Run: headless pygame with SDL's dummy video driver; simulated clock (each Clock.tick advances the game by its frame time, no real sleeping); random seed 0; keys injected as events and as key.get_pressed() state; mouse plan: one left click at the window centre at the start of phase 2, then a move to the lower-right quarter at the start of phase 3.
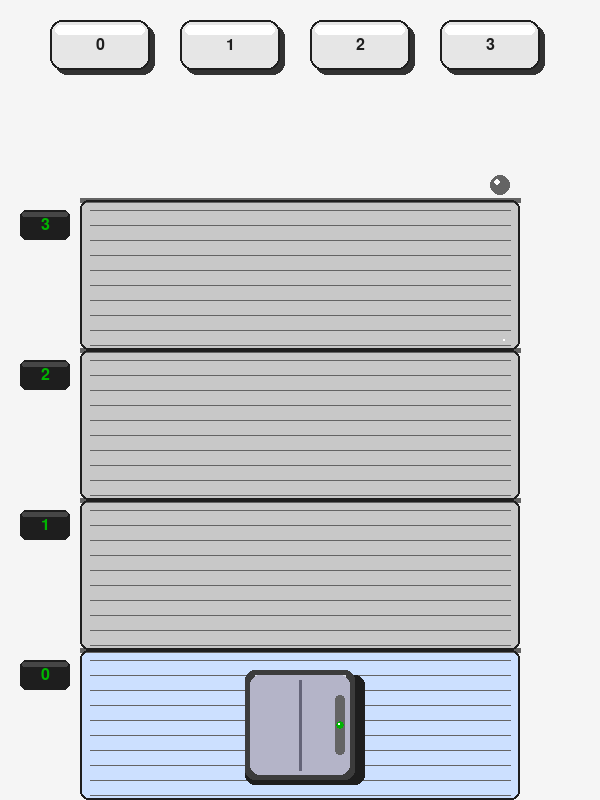
Frame 1 of 4 · flips 1–60 · no input
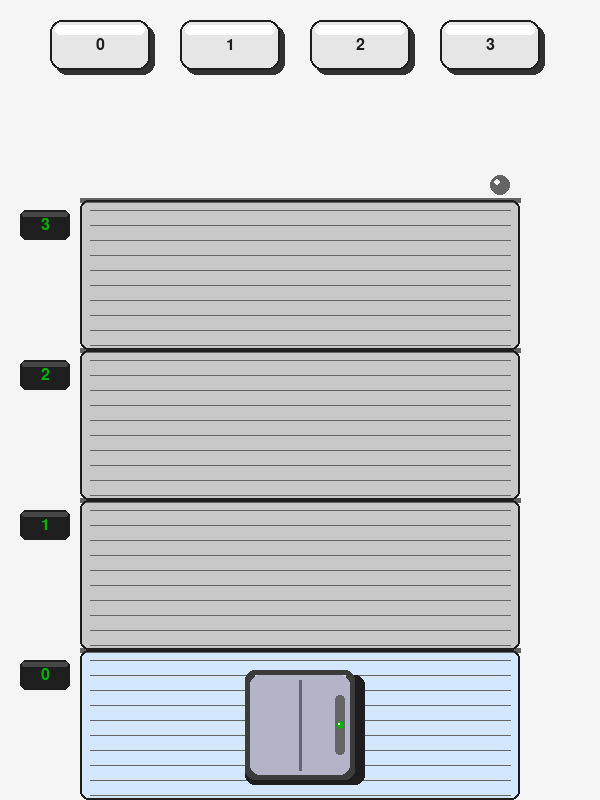
Frame 2 of 4 · flips 61–180 · clicked the window centre · tapped SPACE, RETURN · held RIGHT (→), D
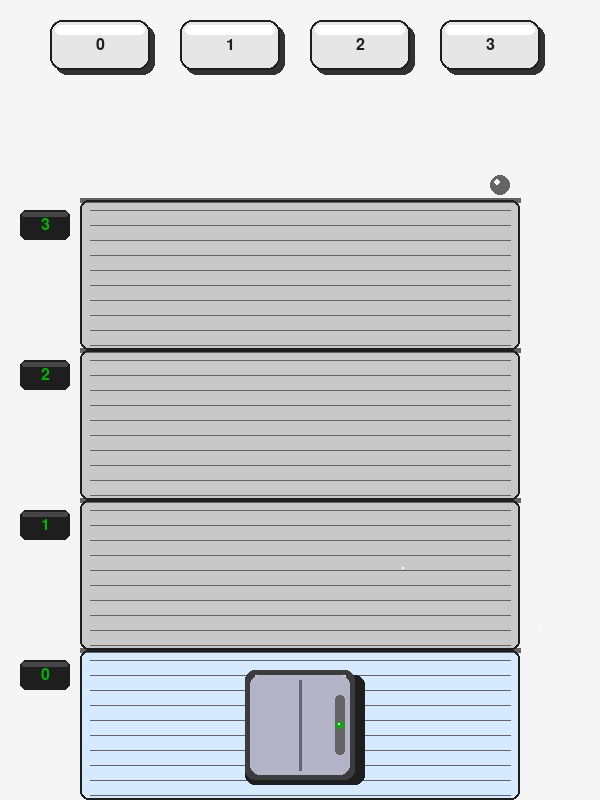
Frame 3 of 4 · flips 181–300 · moved the mouse to the lower-right quarter · held DOWN (↓), S
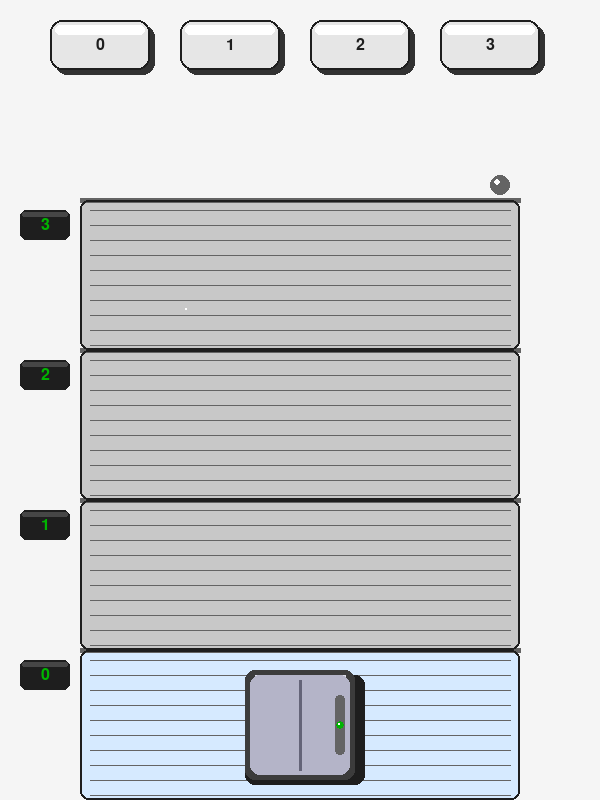
Frame 4 of 4 · flips 301–420 · held LEFT (←), A, UP (↑), W

The pygame program that drew these frames:

import pygame
import sys
import math
import random

pygame.init()

# Cores
WHITE = (245, 245, 245)
BLACK = (30, 30, 30)
GRAY = (200, 200, 200)
DARK_GRAY = (100, 100, 100)
GREEN = (0, 180, 0)
RED = (200, 0, 0)
YELLOW = (255, 215, 0)
STEEL = (160, 160, 170)

# Tela
WIDTH, HEIGHT = 600, 800
screen = pygame.display.set_mode((WIDTH, HEIGHT))
pygame.display.set_caption("Simulador de Elevador")

# Fonte
font = pygame.font.SysFont("arial", 24)
large_font = pygame.font.SysFont("arial", 40, bold=True)

# Estados
andar_atual = 0
portas_abertas = False
mensagem = ""
NUM_ANDARES = 4
ANDAR_ALTURA = 150
luzes_chamada = {i: False for i in range(NUM_ANDARES)}
em_movimento = False

# Partículas para efeitos visuais
particulas = []

# Elevador
elevador_width = 100
elevador_height = 100
elevador_x = WIDTH // 2 - elevador_width // 2
elevador_y = 0  # será posicionado com y_do_andar

elevador = pygame.Rect(elevador_x, 0, elevador_width, elevador_height)

# Portas
porta_esquerda = pygame.Rect(elevador.left, elevador.top, elevador_width // 2, elevador_height)
porta_direita = pygame.Rect(elevador.left + elevador_width // 2, elevador.top, elevador_width // 2, elevador_height)

# Centralizar o elevador quando chega no andar
def y_do_andar(andar):
    topo_bloco = HEIGHT - (andar + 1) * ANDAR_ALTURA
    return topo_bloco + (ANDAR_ALTURA - elevador_height) // 2

# Funções de easing mais avançadas
def ease_in_out_cubic(t):
    return 4 * t * t * t if t < 0.5 else 1 - pow(-2 * t + 2, 3) / 2

def ease_in_out_bounce(t):
    if t < 0.5:
        return (1 - bounce_out(1 - 2 * t)) / 2
    else:
        return (1 + bounce_out(2 * t - 1)) / 2

def bounce_out(t):
    n1 = 7.5625
    d1 = 2.75
    
    if t < 1 / d1:
        return n1 * t * t
    elif t < 2 / d1:
        t -= 1.5 / d1
        return n1 * t * t + 0.75
    elif t < 2.5 / d1:
        t -= 2.25 / d1
        return n1 * t * t + 0.9375
    else:
        t -= 2.625 / d1
        return n1 * t * t + 0.984375

def ease_elastic(t):
    if t == 0 or t == 1:
        return t
    return pow(2, -10 * t) * math.sin((t - 0.075) * (2 * math.pi) / 0.3) + 1

# Sistema de partículas
def criar_particula(x, y, cor, velocidade, duracao, tamanho=3):
    return {
        'x': x,
        'y': y,
        'cor': cor,
        'vx': velocidade[0],
        'vy': velocidade[1],
        'duracao': duracao,
        'tempo': 0,
        'tamanho': tamanho
    }

def atualizar_particulas(delta_time):
    global particulas
    for p in particulas:
        p['tempo'] += delta_time
        p['x'] += p['vx'] * delta_time
        p['y'] += p['vy'] * delta_time
        p['vy'] += 0.2 * delta_time  # Gravidade
    
    # Remover partículas expiradas
    particulas = [p for p in particulas if p['tempo'] < p['duracao']]

def desenhar_particulas():
    for p in particulas:
        # Calcular opacidade baseada no tempo restante
        opacidade = 255 * (1 - p['tempo'] / p['duracao'])
        cor = list(p['cor'])
        if len(cor) == 3:
            cor.append(int(opacidade))
        else:
            cor[3] = int(opacidade)
        
        # Diminuir tamanho com o tempo
        tamanho = p['tamanho'] * (1 - p['tempo'] / p['duracao'])
        
        # Desenhar partícula
        pygame.draw.circle(
            screen, 
            cor, 
            (int(p['x']), int(p['y'])), 
            max(1, int(tamanho))
        )

# Efeito de chegada do elevador
def efeito_chegada():
    for _ in range(15):
        x = elevador.centerx + random.randint(-elevador_width//2, elevador_width//2)
        y = elevador.bottom - 5
        velocidade = (random.uniform(-0.5, 0.5), random.uniform(-2, -0.5))
        cor = random.choice([(255, 255, 150, 200), (255, 230, 150, 200)])
        particulas.append(criar_particula(x, y, cor, velocidade, random.uniform(0.5, 1.5), random.uniform(2, 4)))

# Efeito de partida do elevador
def efeito_partida():
    for _ in range(15):
        x = elevador.centerx + random.randint(-elevador_width//2, elevador_width//2)
        y = elevador.bottom
        velocidade = (random.uniform(-0.3, 0.3), random.uniform(0.5, 2))
        cor = random.choice([(150, 150, 180, 200), (200, 200, 220, 200)])
        particulas.append(criar_particula(x, y, cor, velocidade, random.uniform(0.5, 1.5), random.uniform(2, 4)))

# Efeito de botão pressionado
def efeito_botao(botao_idx):
    centro_x = 50 + botao_idx * 130 + 50  # Centro do botão
    centro_y = 45  # Centro do botão
    for _ in range(20):
        angulo = random.uniform(0, 2 * math.pi)
        distancia = random.uniform(0, 20)
        x = centro_x + math.cos(angulo) * distancia
        y = centro_y + math.sin(angulo) * distancia
        velocidade = (math.cos(angulo) * random.uniform(0.5, 2), 
                      math.sin(angulo) * random.uniform(0.5, 2))
        cor = (255, 215, 0, 200)  # Amarelo com transparência
        particulas.append(criar_particula(x, y, cor, velocidade, random.uniform(0.5, 1.2), random.uniform(2, 4)))

# Desenhar elevador com sombras e reflexos
def desenhar_elevador():
    # Sombra do elevador
    sombra = elevador.inflate(20, 10).move(5, 5)
    pygame.draw.rect(screen, (30, 30, 30, 100), sombra, border_radius=10)
    
    # Estrutura base do elevador
    pygame.draw.rect(screen, (60, 60, 60), elevador.inflate(10, 10), border_radius=10)
    
    # Brilho/reflexo gradual na parte superior
    for i in range(10):
        reflexo_y = elevador.top + i
        opacidade = 150 - i * 10
        pygame.draw.line(
            screen, 
            (220, 220, 230, opacidade), 
            (elevador.left + 5, reflexo_y), 
            (elevador.right - 5, reflexo_y), 
            1
        )
    
    # Corpo principal do elevador
    pygame.draw.rect(screen, (180, 180, 200), elevador, border_radius=10)
    
    # Linha central
    pygame.draw.line(screen, (100, 100, 120), (elevador.centerx, elevador.top + 5), 
                     (elevador.centerx, elevador.bottom - 5), 3)
    
    # Painel do elevador com LED
    painel = pygame.Rect(elevador.right - 15, elevador.top + 20, 10, 60)
    pygame.draw.rect(screen, (100, 100, 100), painel, border_radius=4)
    
    # LED piscante quando em movimento
    if em_movimento:
        led_cor = RED if pygame.time.get_ticks() % 1000 < 500 else (100, 0, 0)
    else:
        led_cor = GREEN if portas_abertas else YELLOW
    
    # Desenho do LED com brilho
    pygame.draw.circle(screen, led_cor, painel.center, 4)
    pygame.draw.circle(screen, (255, 255, 255, 100), 
                      (painel.center[0]-1, painel.center[1]-1), 1)
    
    # Desenho das portas com gradiente se fechadas
    if not portas_abertas:
        # Porta esquerda com gradiente
        for i in range(porta_esquerda.width):
            shade = 160 + int(20 * i / porta_esquerda.width)
            pygame.draw.line(
                screen, 
                (shade, shade, shade+10), 
                (porta_esquerda.left + i, porta_esquerda.top), 
                (porta_esquerda.left + i, porta_esquerda.bottom), 
                1
            )
        
        # Porta direita com gradiente
        for i in range(porta_direita.width):
            shade = 180 - int(20 * i / porta_direita.width)
            pygame.draw.line(
                screen, 
                (shade, shade, shade+10), 
                (porta_direita.left + i, porta_direita.top), 
                (porta_direita.left + i, porta_direita.bottom), 
                1
            )
        
        # Bordas das portas
        pygame.draw.rect(screen, (100, 100, 110), porta_esquerda, 1, border_radius=3)
        pygame.draw.rect(screen, (100, 100, 110), porta_direita, 1, border_radius=3)

# Desenhar andar com efeitos visuais
def desenhar_andar(i, highlight=False):
    y = y_do_andar(i)
    bloco = pygame.Rect(80, y - (ANDAR_ALTURA // 2 - elevador_height // 2), WIDTH - 160, ANDAR_ALTURA)
    
    # Cor base do andar
    cor_base = (200, 220, 255) if i == andar_atual else (255, 255, 180) if luzes_chamada[i] else GRAY
    
    # Efeito pulsante para andar atual ou chamado
    pulse = 0
    if i == andar_atual or luzes_chamada[i]:
        pulse = math.sin(pygame.time.get_ticks() * 0.003) * 15
        cor_base = (
            min(255, cor_base[0] + int(pulse)),
            min(255, cor_base[1] + int(pulse)),
            min(255, cor_base[2])
        )
    
    # Desenhar andar com gradiente
    pygame.draw.rect(screen, cor_base, bloco, border_radius=8)
    
    # Linhas de piso com profundidade
    for linha in range(10, ANDAR_ALTURA, 15):
        opacidade = 100 + (linha % 50)  # Variação de opacidade para efeito 3D
        cor_linha = (DARK_GRAY[0], DARK_GRAY[1], DARK_GRAY[2], opacidade)
        pygame.draw.line(
            screen, 
            cor_linha, 
            (bloco.left + 10, y - (ANDAR_ALTURA // 2 - elevador_height // 2) + linha), 
            (bloco.right - 10, y - (ANDAR_ALTURA // 2 - elevador_height // 2) + linha), 
            1
        )
    
    # Linha principal do andar
    pygame.draw.line(
        screen, 
        DARK_GRAY, 
        (bloco.left, y - (ANDAR_ALTURA // 2 - elevador_height // 2)), 
        (bloco.right, y - (ANDAR_ALTURA // 2 - elevador_height // 2)), 
        5
    )
    
    # Bordas do andar
    pygame.draw.rect(screen, BLACK, bloco, 2, border_radius=8)
    
    # Placa do andar com reflexo
    placa = pygame.Rect(bloco.left - 60, y - 15, 50, 30)
    pygame.draw.rect(screen, BLACK, placa, border_radius=6)
    
    # Reflexo na placa
    reflexo = pygame.Rect(placa.left + 2, placa.top + 2, placa.width - 4, 5)
    pygame.draw.rect(screen, (70, 70, 70), reflexo, border_radius=3)
    
    # Número do andar
    texto_placa = font.render(str(i), True, GREEN)
    screen.blit(texto_placa, (placa.centerx - texto_placa.get_width() // 2, placa.centery - texto_placa.get_height() // 2))
    
    # Luz de chamada com brilho
    cor_luz = YELLOW if luzes_chamada[i] else DARK_GRAY
    
    # Brilho externo da luz
    if luzes_chamada[i]:
        # Efeito pulsante
        tamanho_brilho = 15 + int(math.sin(pygame.time.get_ticks() * 0.01) * 5)
        pygame.draw.circle(
            screen, 
            (255, 255, 100, 50), 
            (bloco.right - 20, y - 40), 
            tamanho_brilho
        )
    
    # Luz principal
    pygame.draw.circle(screen, cor_luz, (bloco.right - 20, y - 40), 10)
    
    # Reflexo na luz
    pygame.draw.circle(
        screen, 
        (255, 255, 255, 150), 
        (bloco.right - 23, y - 43), 
        3
    )

# Desenhar tela completa com efeitos
def desenhar_tela(highlight_botao=None):
    screen.fill(WHITE)
    
    # Desenhar andares
    for i in range(NUM_ANDARES):
        desenhar_andar(i, i == highlight_botao)
    
    # Desenhar elevador
    desenhar_elevador()
    
    # Desenhar botões com efeitos
    for i in range(NUM_ANDARES):
        botao = pygame.Rect(50 + i * 130, 20, 100, 50)
        sombra = pygame.Rect(botao.x + 5, botao.y + 5, botao.width, botao.height)
        
        # Sombra do botão
        pygame.draw.rect(screen, (50, 50, 50, 100), sombra, border_radius=12)
        
        # Cor principal do botão
        cor = YELLOW if highlight_botao == i else (230, 230, 230)
        
        # Efeito quando está sendo chamado
        if luzes_chamada[i] and not (i == andar_atual and portas_abertas):
            pulse = math.sin(pygame.time.get_ticks() * 0.01) * 25
            cor = (
                min(255, cor[0] + int(pulse)),
                min(255, cor[1]),
                min(255, 50 + int(pulse))
            )
        
        # Desenhar botão com gradiente
        pygame.draw.rect(screen, cor, botao, border_radius=12)
        
        # Adicionar reflexo superior
        reflexo = pygame.Rect(botao.x + 5, botao.y + 5, botao.width - 10, 10)
        pygame.draw.rect(screen, (255, 255, 255, 150), reflexo, border_radius=6)
        
        # Borda do botão
        pygame.draw.rect(screen, BLACK, botao, 2, border_radius=12)
        
        # Texto do botão
        txt = font.render(str(i), True, BLACK)
        screen.blit(txt, (botao.centerx - txt.get_width() // 2, botao.centery - txt.get_height() // 2))
    
    # Mensagens com efeito de digitação
    if mensagem:
        status_texto = f"{mensagem} - {'Portas Abertas' if portas_abertas else 'Portas Fechadas'}"
        status_render = font.render(status_texto, True, BLACK)
        
        # Sombra do texto
        sombra_render = font.render(status_texto, True, (100, 100, 100))
        screen.blit(sombra_render, (WIDTH // 2 - status_render.get_width() // 2 + 2, 87))
        
        # Texto principal
        screen.blit(status_render, (WIDTH // 2 - status_render.get_width() // 2, 85))
    
    # Desenhar partículas por cima de tudo
    desenhar_particulas()
    
    pygame.display.flip()

# Animação das portas com física
def abrir_portas():
    global portas_abertas
    
    # Som de porta abrindo (simulado com partículas)
    for _ in range(5):
        x = elevador.centerx
        y = elevador.centery
        particulas.append(criar_particula(
            x, y, 
            (220, 220, 250, 150), 
            (random.uniform(-1, 1), random.uniform(-1, 1)), 
            0.5, 
            2
        ))
    
    frames = 40
    for i in range(frames):
        # Usar ease_elastic para dar sensação de movimento mecânico
        fator = ease_elastic(i / frames)
        porta_esquerda.width = max(0, elevador_width // 2 - int(fator * (elevador_width // 2)))
        porta_direita.x = elevador.left + elevador_width // 2 + int(fator * (elevador_width // 2))
        porta_direita.width = max(0, elevador_width // 2 - int(fator * (elevador_width // 2)))
        
        # Adicionar partículas nas bordas das portas
        if i % 5 == 0:
            particulas.append(criar_particula(
                porta_esquerda.right, 
                porta_esquerda.centery + random.randint(-40, 40), 
                (200, 200, 220, 150), 
                (random.uniform(0.1, 0.5), random.uniform(-0.2, 0.2)), 
                0.3
            ))
            particulas.append(criar_particula(
                porta_direita.left, 
                porta_direita.centery + random.randint(-40, 40), 
                (200, 200, 220, 150), 
                (random.uniform(-0.5, -0.1), random.uniform(-0.2, 0.2)), 
                0.3
            ))
        
        # Atualizar partículas
        atualizar_particulas(1/60)
        desenhar_tela()
        pygame.time.delay(10)
    
    portas_abertas = True

def fechar_portas():
    global portas_abertas
    
    frames = 50
    for i in range(frames):
        # Usar bounce para dar impressão de portas se fechando com um baque
        fator = ease_in_out_bounce(i / frames)
        porta_esquerda.width = int(fator * (elevador_width // 2))
        porta_direita.x = elevador.left + elevador_width // 2 + (elevador_width // 2 - int(fator * (elevador_width // 2)))
        porta_direita.width = int(fator * (elevador_width // 2))
        
        # Efeito de colisão no final
        if i > frames - 5:
            particulas.append(criar_particula(
                elevador.centerx, 
                elevador.centery + random.randint(-40, 40), 
                (180, 180, 180, 100), 
                (random.uniform(-0.3, 0.3), random.uniform(-0.3, 0.3)), 
                0.5
            ))
        
        # Atualizar partículas
        atualizar_particulas(1/60)
        desenhar_tela()
        pygame.time.delay(10)
    
    # Som de porta fechando (simulado com partículas)
    for _ in range(10):
        x = elevador.centerx
        y = elevador.centery
        particulas.append(criar_particula(
            x, y, 
            (150, 150, 180, 200), 
            (random.uniform(-2, 2), random.uniform(-2, 2)), 
            0.7, 
            3
        ))
    
    portas_abertas = False

# Movimento do elevador com física e camera shake
def mover_para(destino):
    global andar_atual, mensagem, portas_abertas, em_movimento
    
    if destino == andar_atual:
        mensagem = f"Já estamos no andar {andar_atual}"
        abrir_portas()
        return
    
    # Ativar luz de chamada
    luzes_chamada[destino] = True
    mensagem = f"Indo para o andar {destino}"
    fechar_portas()  # Fechar as portas suavemente antes de mover
    
    # Efeito de partida
    efeito_partida()
    em_movimento = True
    
    # Movimento com física
    start_y = elevador.y
    target_y = y_do_andar(destino)
    distancia = target_y - start_y
    duracao = 2.0
    frames = int(duracao * 60)
    
    # Definir direção (subindo ou descendo)
    subindo = target_y < start_y
    
    # Simulação de aceleração e desaceleração
    for frame in range(frames):
        t = min(1, frame / frames)
        
        # Easing cubic para movimento mais natural
        eased_t = ease_in_out_cubic(t)
        elevador.y = int(start_y + eased_t * distancia)
        porta_esquerda.y = elevador.y
        porta_direita.y = elevador.y
        
        # Efeito de camera shake no início e no fim do movimento
        shake = 0
        if frame < frames * 0.1 or frame > frames * 0.9:
            shake = random.randint(-2, 2)
            elevador.x = elevador_x + shake
            porta_esquerda.x = elevador.x
            porta_direita.x = elevador.x + porta_esquerda.width
        
        # Partículas de movimento
        if frame % 10 == 0:
            if subindo:
                # Partículas caindo quando subindo
                particulas.append(criar_particula(
                    elevador.centerx + random.randint(-40, 40), 
                    elevador.bottom + 10, 
                    (150, 150, 200, 150), 
                    (random.uniform(-0.2, 0.2), random.uniform(1, 3)), 
                    1.0
                ))
            else:
                # Partículas subindo quando descendo
                particulas.append(criar_particula(
                    elevador.centerx + random.randint(-40, 40), 
                    elevador.top - 10, 
                    (150, 150, 200, 150), 
                    (random.uniform(-0.2, 0.2), random.uniform(-3, -1)), 
                    1.0
                ))
        
        # Atualizar partículas
        atualizar_particulas(1/60)
        desenhar_tela()
        pygame.time.delay(1000 // 60)
    
    # Resetar posição do elevador após o shake
    elevador.x = elevador_x
    porta_esquerda.x = elevador.x
    porta_direita.x = elevador.x + porta_esquerda.width
    
    andar_atual = destino
    mensagem = f"Chegou no andar {andar_atual}"
    luzes_chamada[andar_atual] = False
    em_movimento = False
    
    # Efeito de chegada
    efeito_chegada()
    abrir_portas()  # Abrir as portas suavemente ao chegar

# Inicialização
import random
elevador.y = y_do_andar(0)
porta_esquerda.y = elevador.y
porta_direita.y = elevador.y

# Abrir portas na inicialização
portas_abertas = True
porta_esquerda.width = 0
porta_direita.x = elevador.right
porta_direita.width = 0

# Loop principal
clock = pygame.time.Clock()
rodando = True
ultimo_tempo = pygame.time.get_ticks() / 1000.0

while rodando:
    mouse_hover = None
    
    # Calcular delta time para animações consistentes
    tempo_atual = pygame.time.get_ticks() / 1000.0
    delta_time = tempo_atual - ultimo_tempo
    ultimo_tempo = tempo_atual
    
    for event in pygame.event.get():
        if event.type == pygame.QUIT:
            rodando = False
        elif event.type == pygame.MOUSEBUTTONDOWN:
            x, y = event.pos
            for i in range(NUM_ANDARES):
                botao = pygame.Rect(50 + i * 130, 20, 100, 50)
                if botao.collidepoint(x, y) and not em_movimento:
                    efeito_botao(i)
                    mover_para(i)
        elif event.type == pygame.MOUSEMOTION:
            mx, my = event.pos
            for i in range(NUM_ANDARES):
                if pygame.Rect(50 + i * 130, 20, 100, 50).collidepoint(mx, my):
                    mouse_hover = i
    
    # Atualizar partículas
    atualizar_particulas(delta_time)
    
    # Adicionar partículas ambientais ocasionalmente
    if random.random() < delta_time * 0.5:  # ~50% de chance por segundo
        x = random.randint(0, WIDTH)
        y = random.randint(0, HEIGHT)
        particulas.append(criar_particula(
            x, y, 
            (255, 255, 255, 50), 
            (random.uniform(-0.1, 0.1), random.uniform(-0.1, 0.1)), 
            random.uniform(1, 2), 
            random.uniform(1, 2)
        ))
    
    desenhar_tela(mouse_hover)
    clock.tick(60)

pygame.quit()
sys.exit()
